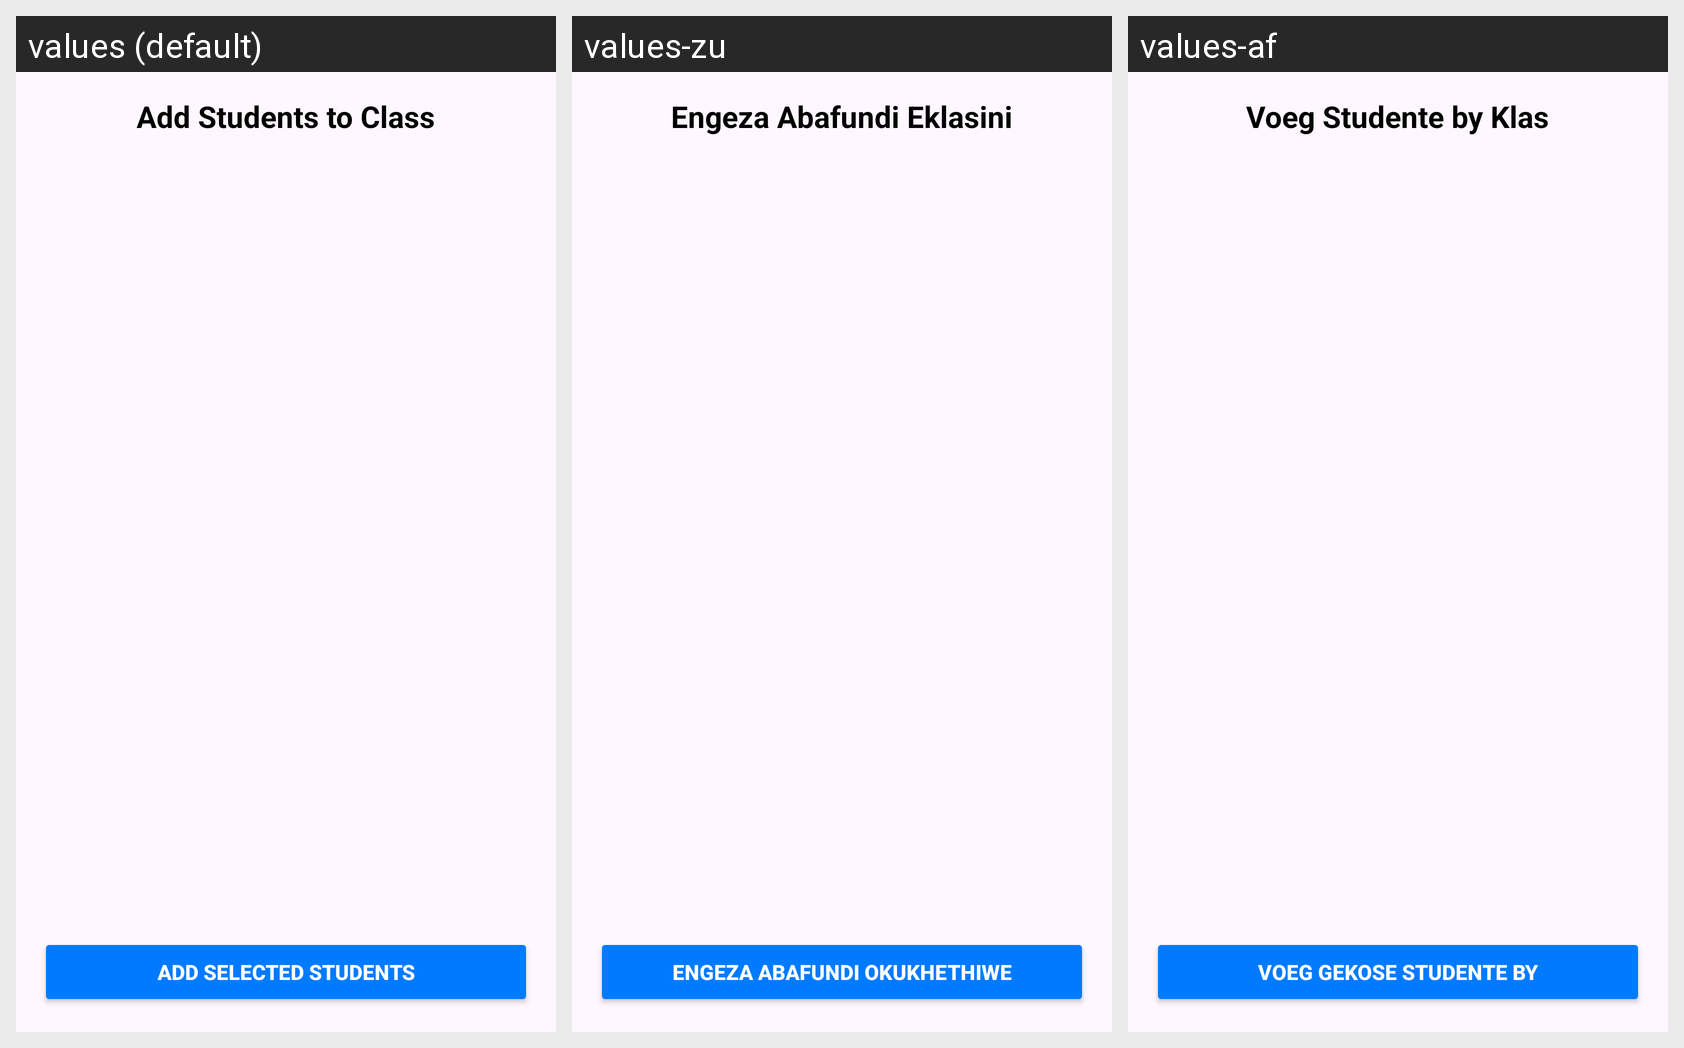

Here is an Android app screen in its default locale and in the app's own translations. Write out the translated-string differences for the strings that appear on this screen.
Android screen res/layout/activity_add_students.xml rendered under 3 locales, left to right: values (default), values-zu, values-af. Device: Nexus 5 (rendered at 1080×1920; each locale shown at half size, 540×960, under a caption strip naming it); theme Theme.SchoolSync.
Strings drawn on this screen, with the default value and each locale's value (text and hints the layout hard-codes, and strings that could not be matched under every locale, appear in the picture but are not listed):

add_students_title
  values: Add Students to Class
  values-zu: Engeza Abafundi Eklasini
  values-af: Voeg Studente by Klas

add_students_button
  values: Add Selected Students
  values-zu: Engeza Abafundi Okukhethiwe
  values-af: Voeg Gekose Studente by
